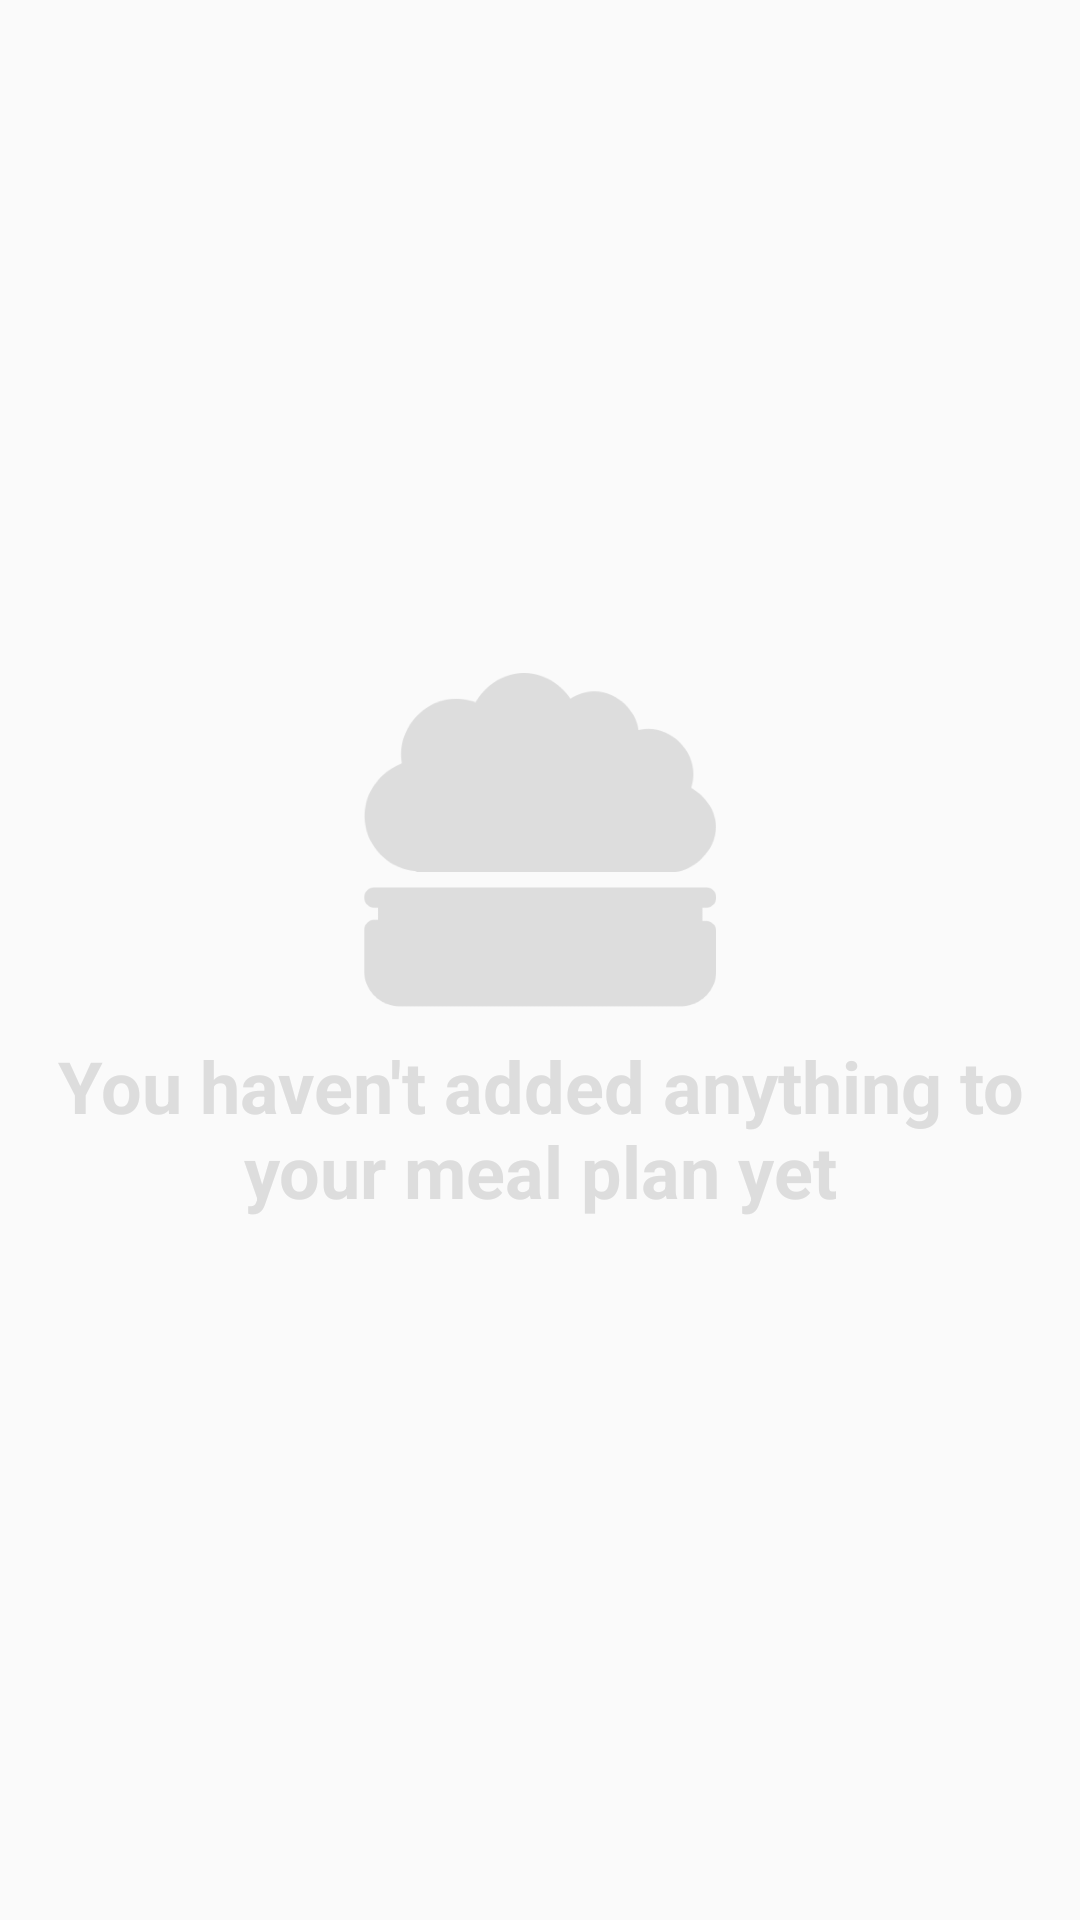

The Android layout XML behind this screen, and the referenced resources:
<!-- AndroidManifest.xml: application theme AppTheme.NoActionBar -->
<!-- res/layout/fragment_search.xml -->
<FrameLayout xmlns:android="http://schemas.android.com/apk/res/android"
    xmlns:app="http://schemas.android.com/apk/res-auto"
    xmlns:tools="http://schemas.android.com/tools"
    android:layout_width="match_parent"
    android:layout_height="match_parent"
    tools:context="club.bweakfast.foodora.search.SearchFragment">

    <club.bweakfast.foodora.custom.RecipeListView
        android:id="@+id/resultsList"
        android:layout_width="match_parent"
        android:layout_height="wrap_content"
        android:visibility="gone"
        app:title="@string/title_results" />

    <include layout="@layout/layout_empty_view" />
</FrameLayout>
<!-- res/layout/layout_empty_view.xml (included above) -->
<?xml version="1.0" encoding="utf-8"?>
<FrameLayout xmlns:android="http://schemas.android.com/apk/res/android"
    xmlns:tools="http://schemas.android.com/tools"
    android:id="@+id/emptyView"
    android:layout_width="match_parent"
    android:layout_height="match_parent">

    <ImageView
        android:id="@+id/logo"
        android:layout_width="128dp"
        android:layout_height="128dp"
        android:layout_gravity="center"
        android:layout_marginBottom="40dp"
        android:src="@drawable/logo"
        android:tint="@color/lighterGray" />

    <TextView
        android:id="@+id/message"
        style="@style/TextAppearance.AppCompat.Headline"
        android:layout_width="wrap_content"
        android:layout_height="wrap_content"
        android:layout_gravity="center"
        android:layout_marginTop="56dp"
        android:textColor="@color/lighterGray"
        android:gravity="center"
        android:textStyle="bold"
        tools:text="@string/msg_empty_meal_plan" />
</FrameLayout>
<!-- resources referenced by this layout -->
<resources>
  <color name="lighterGray">#DDD</color>
  <!-- drawable logo: png bitmap (drawable-nodpi, 151938 bytes) -->
  <string name="msg_empty_meal_plan">You haven\'t added anything to your meal plan yet</string>
  <string name="title_results">Results</string>
  <style name="AppTheme.NoActionBar">
          <item name="windowActionBar">false</item>
      </style>
</resources>
